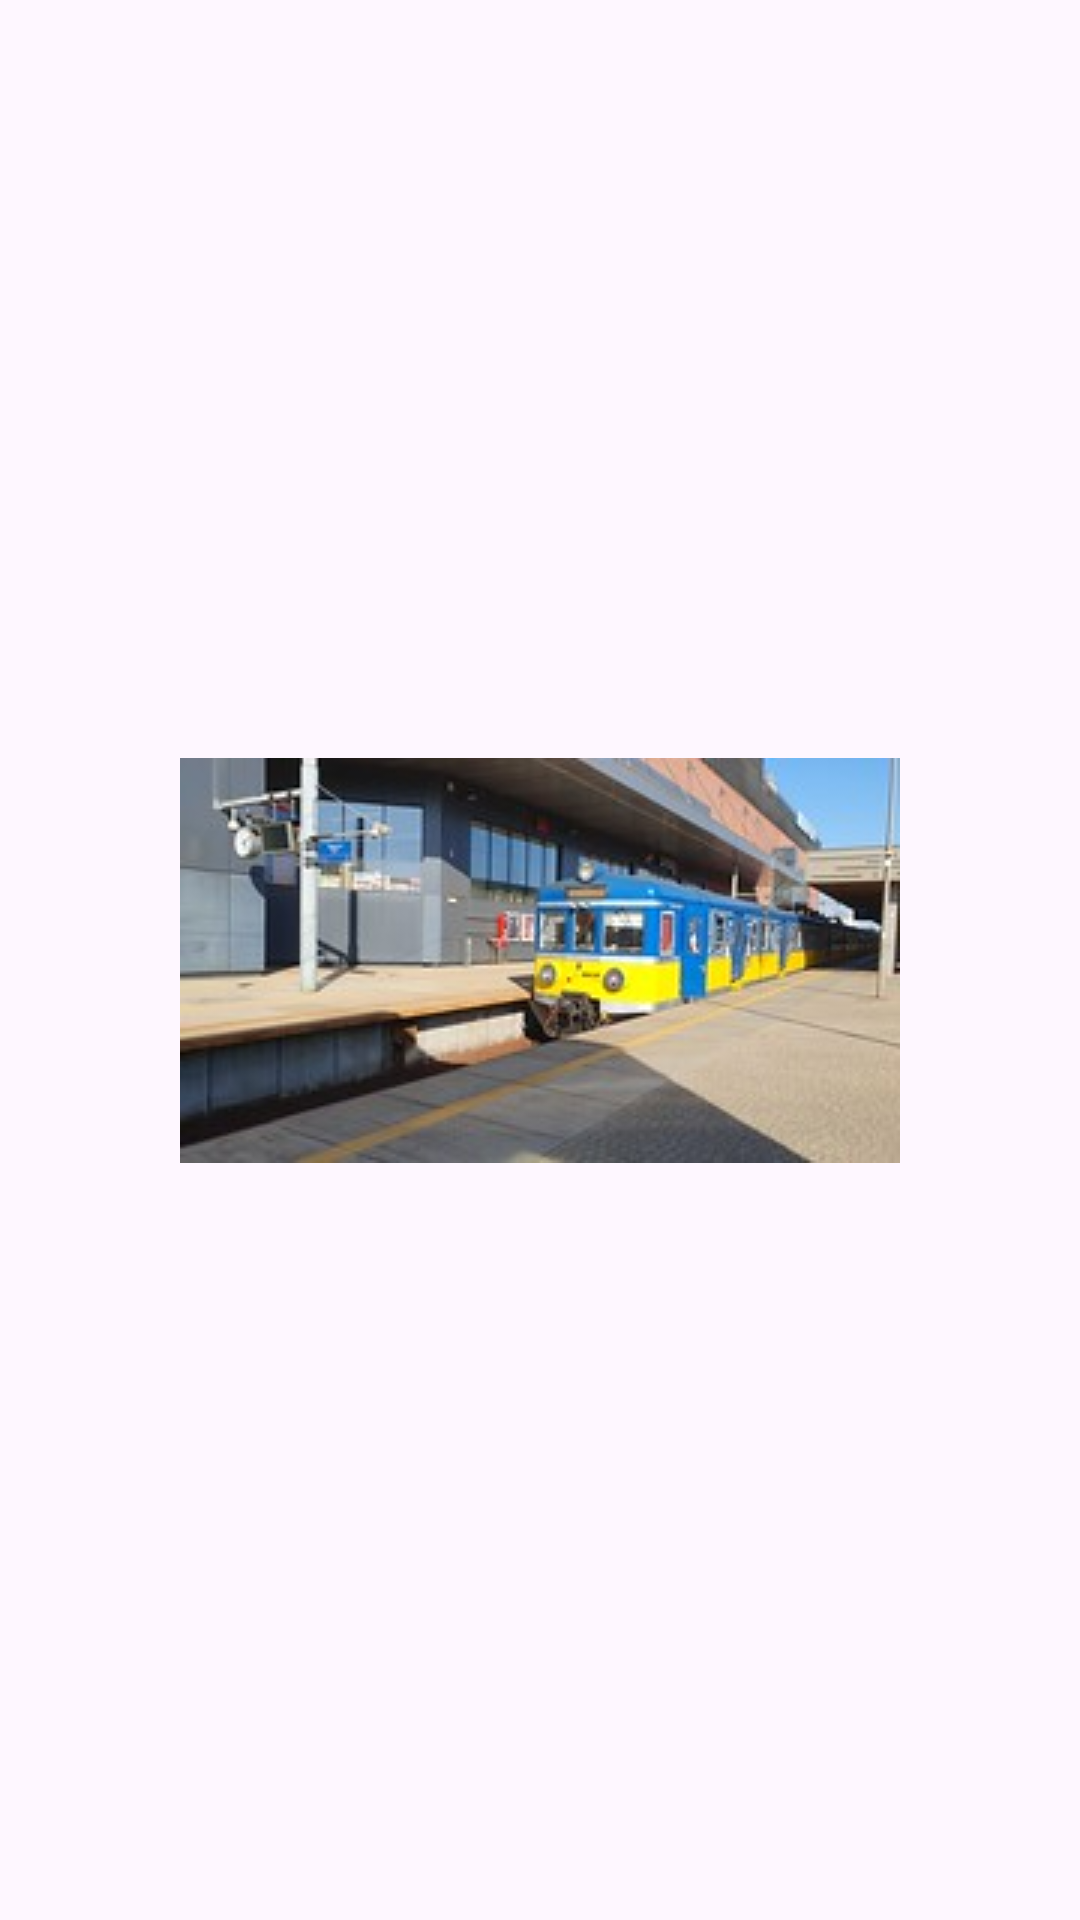

This screen was rendered from an Android layout file. Write that file and the resources it references.
<!-- AndroidManifest.xml: application theme Theme.Gallery -->
<!-- res/layout/activity_image_detail.xml -->
<?xml version="1.0" encoding="utf-8"?>
<androidx.constraintlayout.widget.ConstraintLayout xmlns:android="http://schemas.android.com/apk/res/android"
    xmlns:app="http://schemas.android.com/apk/res-auto"
    xmlns:tools="http://schemas.android.com/tools"
    android:layout_width="match_parent"
    android:layout_height="match_parent"
    tools:context=".ImageDetail">

    <ImageView
        android:id="@+id/imageView"
        android:layout_width="wrap_content"
        android:layout_height="wrap_content"
        android:src="@drawable/image"
        app:layout_constraintBottom_toBottomOf="parent"
        app:layout_constraintEnd_toEndOf="parent"
        app:layout_constraintStart_toStartOf="parent"
        app:layout_constraintTop_toTopOf="parent" />
</androidx.constraintlayout.widget.ConstraintLayout>
<!-- resources referenced by this layout -->
<resources>
  <!-- drawable image: jpg bitmap (drawable, 13473 bytes) -->
  <style name="Theme.Gallery" parent="Base.Theme.Gallery" />
  <style name="Base.Theme.Gallery" parent="Theme.Material3.DayNight.NoActionBar">
          
          
  
      </style>
</resources>
